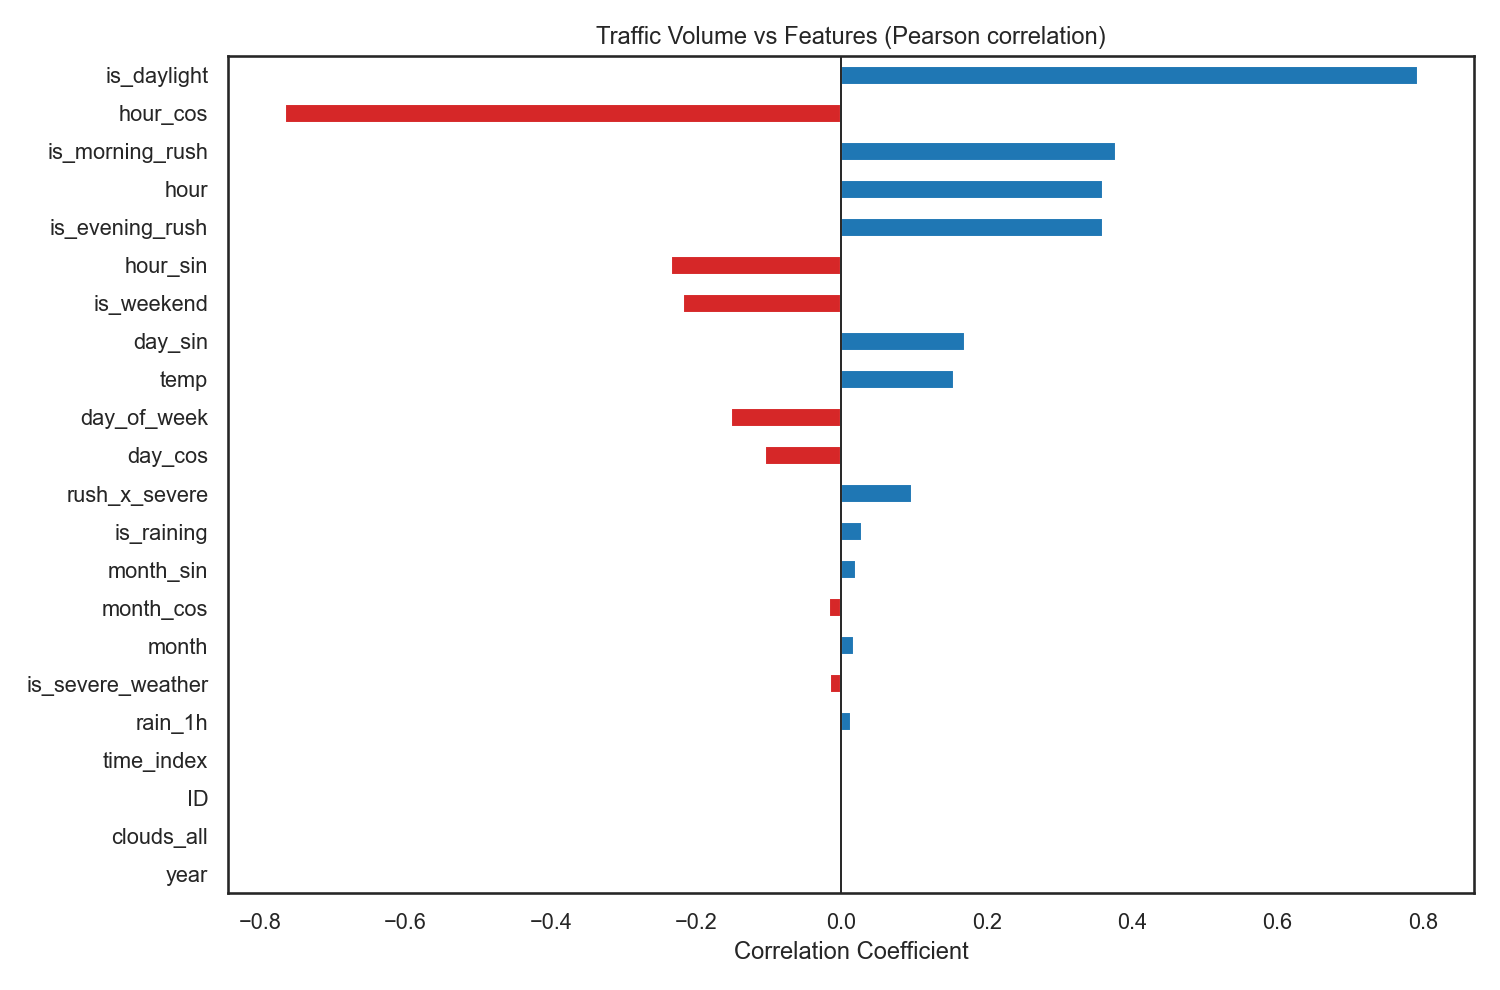

The data file committed next to this chart (first rows):
, corr_pearson
is_daylight, 0.7931
hour_cos, -0.766
is_morning_rush, 0.3785
hour, 0.3598
is_evening_rush, 0.3598
hour_sin, -0.2347
is_weekend, -0.2183
day_sin, 0.1705
temp, 0.155
day_of_week, -0.1518
day_cos, -0.1046
rush_x_severe, 0.09745
is_raining, 0.02847
month_sin, 0.02028
month_cos, -0.01715
month, 0.01715
is_severe_weather, -0.01539
rain_1h, 0.01335
time_index, 0.001354
ID, -0.001296
clouds_all, 0.00122
year, 0.0007045
